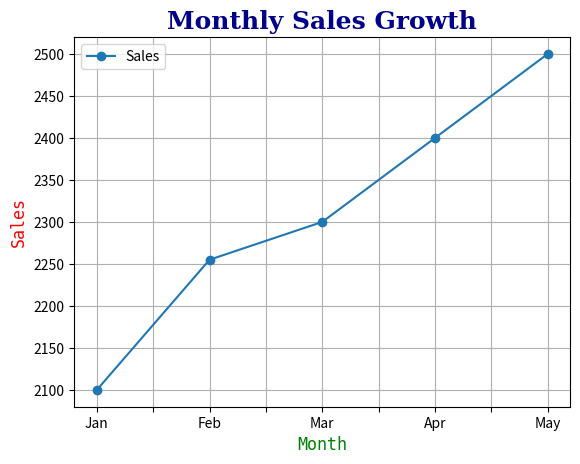

The script that saved this image:
import pandas as pd
import matplotlib.pyplot as plt

data = {
    "Month": ["Jan", "Feb", "Mar", "Apr", "May"],
    "Sales": [2100, 2255, 2300, 2400, 2500]
}

df = pd.DataFrame(data)

df.plot(kind="line", x="Month", y="Sales", marker="o")

plt.title("Monthly Sales Growth", fontdict={'family': 'serif', 'color': 'darkblue', 'size': 18, 'weight': 'bold'})
plt.xlabel("Month", fontdict={'family': 'monospace', 'color': 'green', 'size': 12})
plt.ylabel("Sales", fontdict={'family': 'monospace', 'color': 'red', 'size': 12})
plt.grid(True)
plt.show()
